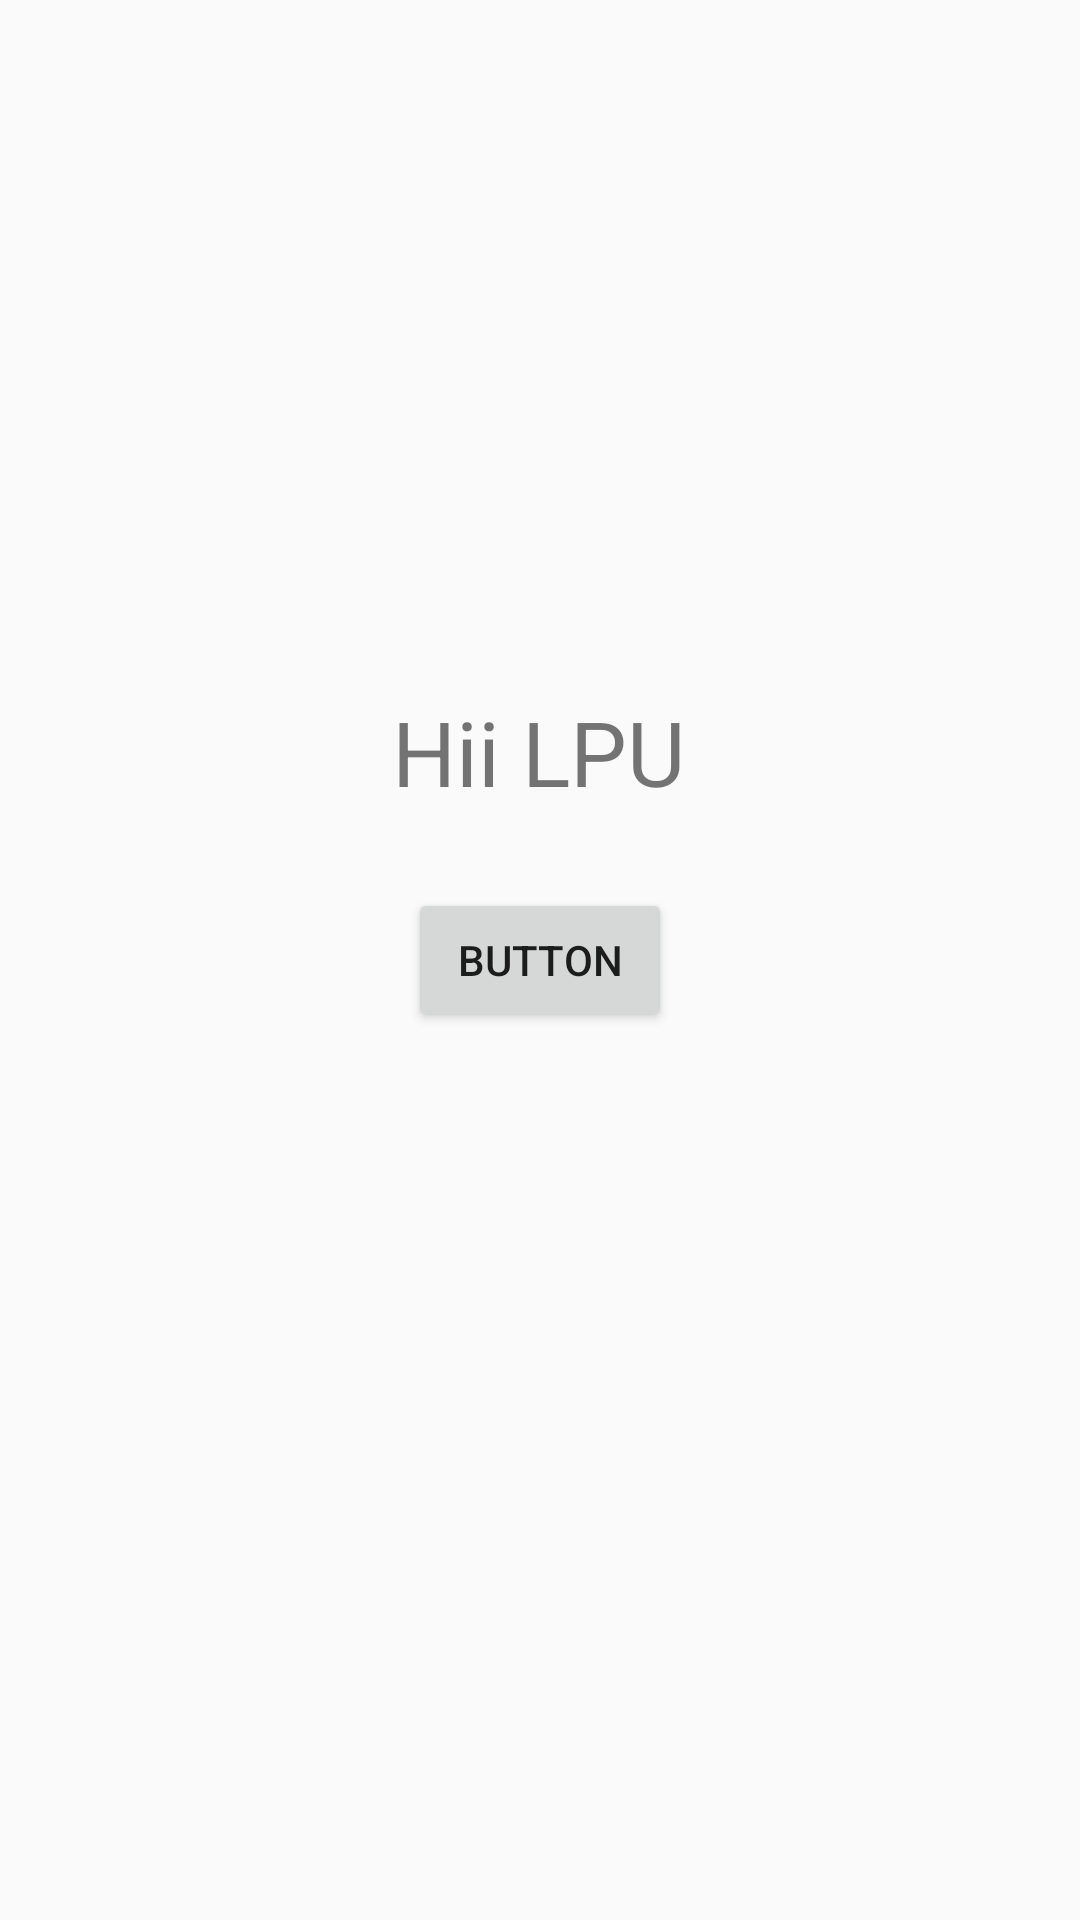

Reconstruct the res/layout file that produces this screen, plus the resources it refers to.
<!-- AndroidManifest.xml: application theme Theme.DemoUnit2 -->
<!-- res/layout/activity_intent_demo.xml -->
<?xml version="1.0" encoding="utf-8"?>
<androidx.constraintlayout.widget.ConstraintLayout xmlns:android="http://schemas.android.com/apk/res/android"
    xmlns:app="http://schemas.android.com/apk/res-auto"
    xmlns:tools="http://schemas.android.com/tools"
    android:id="@+id/main"
    android:layout_width="match_parent"
    android:layout_height="match_parent"
    tools:context=".Intent_demo">


    <TextView
        android:layout_width="wrap_content"
        android:layout_height="wrap_content"
        android:text="Hii LPU"
        android:textSize="30dp"
        app:layout_constraintBottom_toBottomOf="parent"
        app:layout_constraintEnd_toEndOf="parent"
        app:layout_constraintHorizontal_bias="0.498"
        app:layout_constraintStart_toStartOf="parent"
        app:layout_constraintTop_toTopOf="parent"
        app:layout_constraintVertical_bias="0.384" />

    <Button
        android:id="@+id/button"
        android:layout_width="wrap_content"
        android:layout_height="wrap_content"
        android:text="Button"
        app:layout_constraintBottom_toBottomOf="parent"
        app:layout_constraintEnd_toEndOf="parent"
        app:layout_constraintStart_toStartOf="parent"
        app:layout_constraintTop_toTopOf="parent"
        />


</androidx.constraintlayout.widget.ConstraintLayout>
<!-- resources referenced by this layout -->
<resources>
  <style name="Theme.DemoUnit2" parent="android:Theme.Material.Light.NoActionBar" />
</resources>
